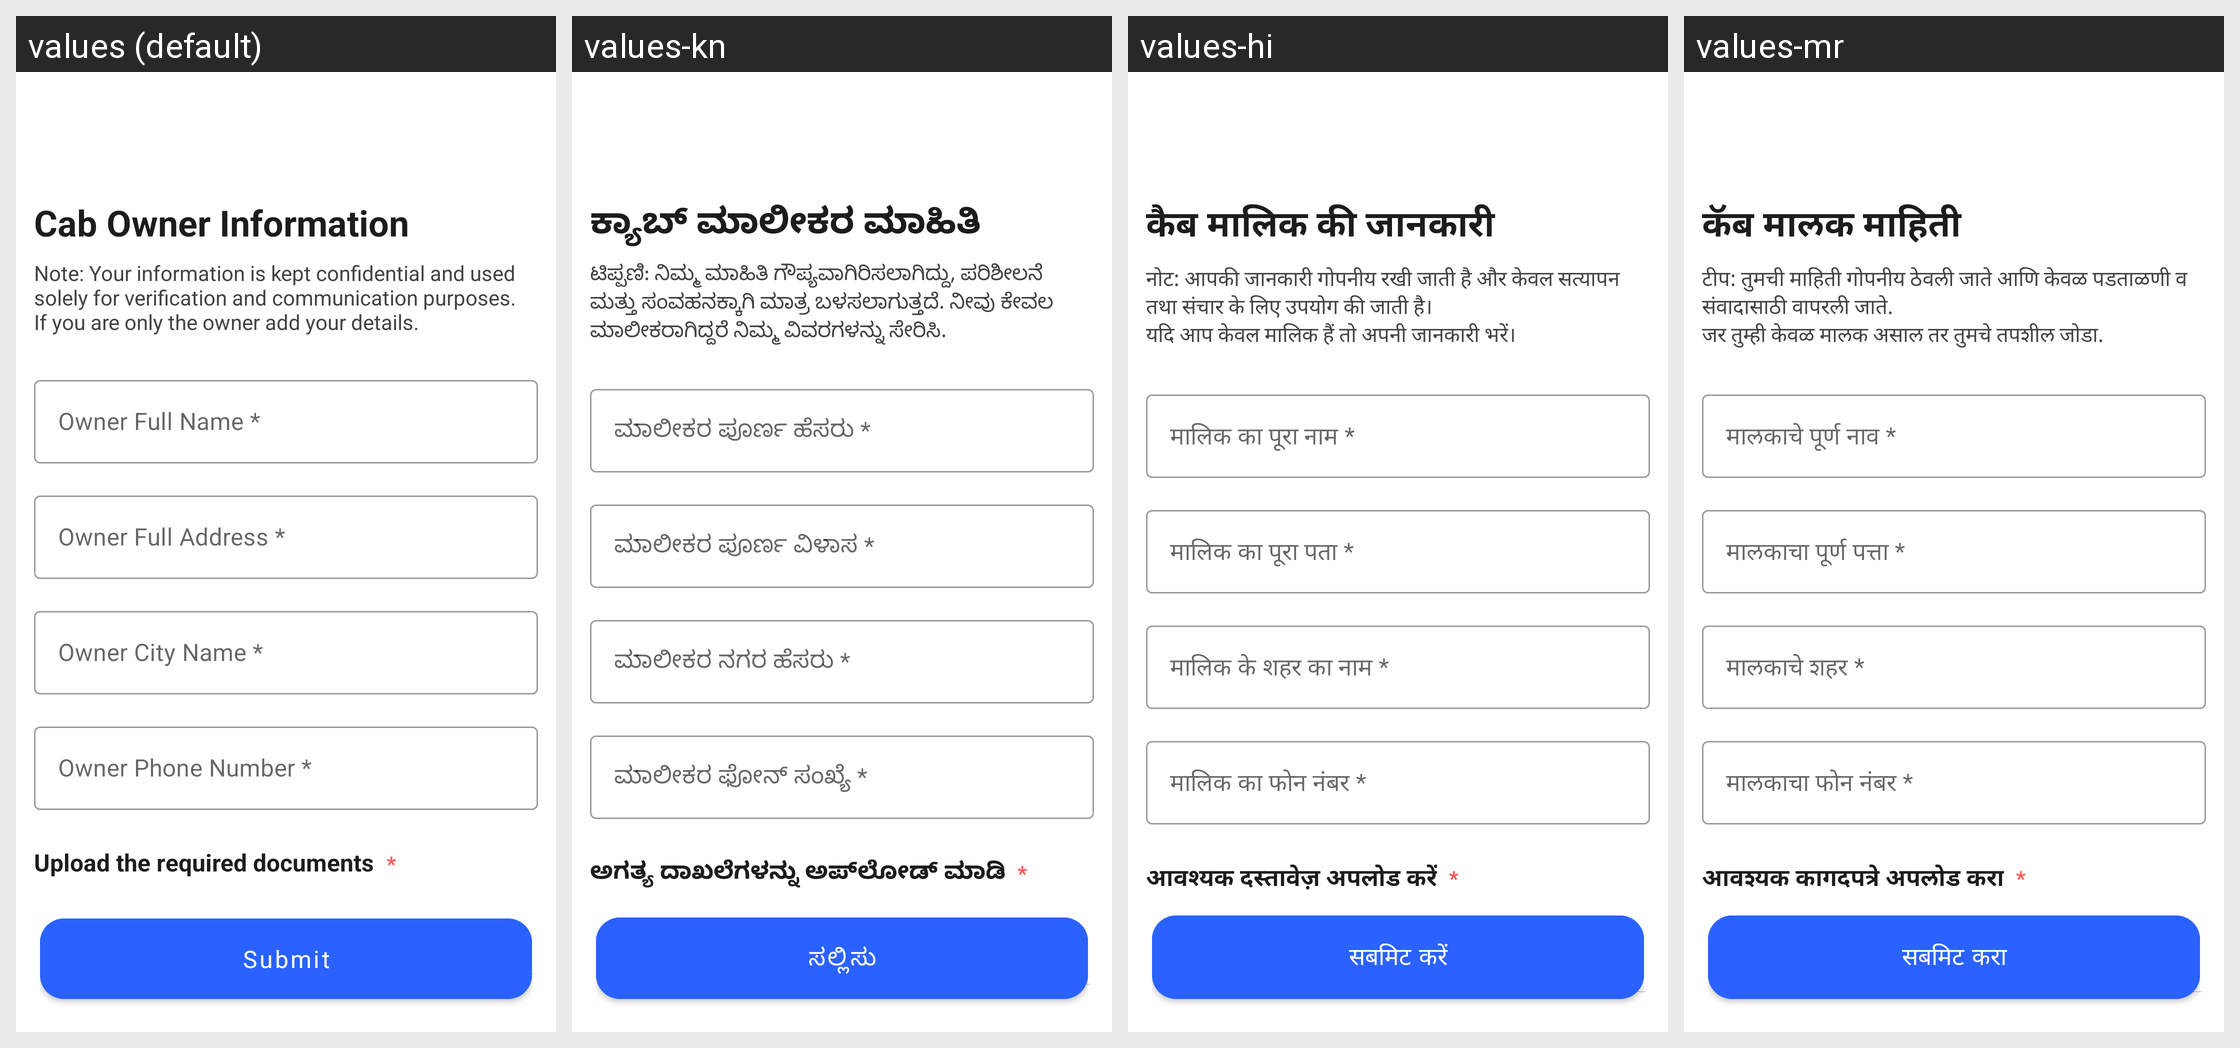

Strings drawn on this Android screen and how each of the app's shown locales translates them:
Android screen res/layout/activity_cab_driver_owner_details.xml rendered under 4 locales, left to right: values (default), values-kn, values-hi, values-mr. Device: Nexus 5 (rendered at 1080×1920; each locale shown at half size, 540×960, under a caption strip naming it); theme Theme.PartnerApp.NoActionBar.
Strings drawn on this screen, with the default value and each locale's value (text and hints the layout hard-codes, and strings that could not be matched under every locale, appear in the picture but are not listed):

title_cab_owner
  values: Cab Owner Information
  values-kn: ಕ್ಯಾಬ್ ಮಾಲೀಕರ ಮಾಹಿತಿ
  values-hi: कैब मालिक की जानकारी
  values-mr: कॅब मालक माहिती

note_confidentiality
  values: Note: Your information is kept confidential and used solely for verification and communication purposes.
      If you are only the owner add your details.
  values-kn: ಟಿಪ್ಪಣಿ: ನಿಮ್ಮ ಮಾಹಿತಿ ಗೌಪ್ಯವಾಗಿರಿಸಲಾಗಿದ್ದು, ಪರಿಶೀಲನೆ ಮತ್ತು ಸಂವಹನಕ್ಕಾಗಿ ಮಾತ್ರ ಬಳಸಲಾಗುತ್ತದೆ. ನೀವು ಕೇವಲ ಮಾಲೀಕರಾಗಿದ್ದರೆ ನಿಮ್ಮ ವಿವರಗಳನ್ನು ಸೇರಿಸಿ.
  values-hi: नोट: आपकी जानकारी गोपनीय रखी जाती है और केवल सत्यापन तथा संचार के लिए उपयोग की जाती है।
      यदि आप केवल मालिक हैं तो अपनी जानकारी भरें।
  values-mr: टीप: तुमची माहिती गोपनीय ठेवली जाते आणि केवळ पडताळणी व संवादासाठी वापरली जाते.
      जर तुम्ही केवळ मालक असाल तर तुमचे तपशील जोडा.

hint_owner_name
  values: Owner Full Name *
  values-kn: ಮಾಲೀಕರ ಪೂರ್ಣ ಹೆಸರು *
  values-hi: मालिक का पूरा नाम *
  values-mr: मालकाचे पूर्ण नाव *

hint_owner_address
  values: Owner Full Address *
  values-kn: ಮಾಲೀಕರ ಪೂರ್ಣ ವಿಳಾಸ *
  values-hi: मालिक का पूरा पता *
  values-mr: मालकाचा पूर्ण पत्ता *

hint_owner_city
  values: Owner City Name *
  values-kn: ಮಾಲೀಕರ ನಗರ ಹೆಸರು *
  values-hi: मालिक के शहर का नाम *
  values-mr: मालकाचे शहर *

hint_owner_phone
  values: Owner Phone Number *
  values-kn: ಮಾಲೀಕರ ಫೋನ್ ಸಂಖ್ಯೆ *
  values-hi: मालिक का फोन नंबर *
  values-mr: मालकाचा फोन नंबर *

title_upload_documents
  values: Upload the required documents
  values-kn: ಅಗತ್ಯ ದಾಖಲೆಗಳನ್ನು ಅಪ್‌ಲೋಡ್ ಮಾಡಿ
  values-hi: आवश्यक दस्तावेज़ अपलोड करें
  values-mr: आवश्यक कागदपत्रे अपलोड करा

button_submit
  values: Submit
  values-kn: ಸಲ್ಲಿಸು
  values-hi: सबमिट करें
  values-mr: सबमिट करा
